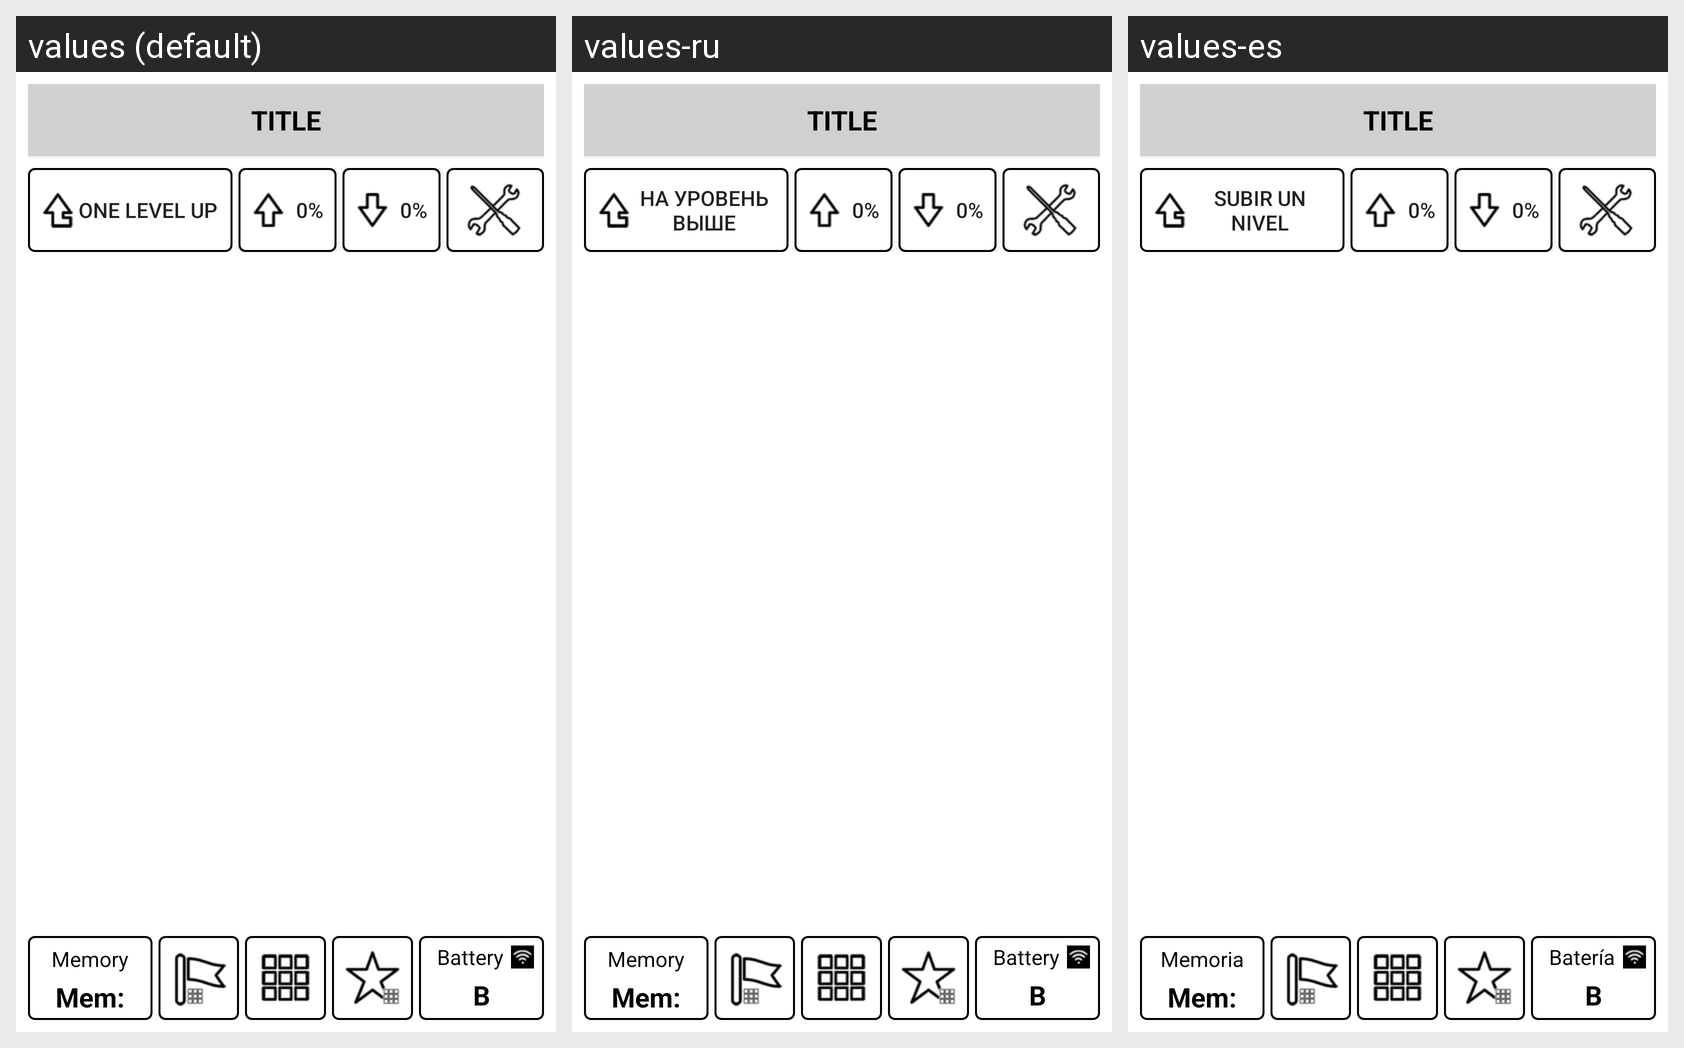

The Android screen above is rendered under several locales of the same app. Produce the string resources it draws, with the default and per-locale values.
Android screen res/layout/main_launcher_nb.xml rendered under 3 locales, left to right: values (default), values-ru, values-es. Device: Nexus 5 (rendered at 1080×1920; each locale shown at half size, 540×960, under a caption strip naming it); theme Theme.MaterialComponents.DayNight.NoActionBar.
Strings drawn on this screen, with the default value and each locale's value (text and hints the layout hard-codes, and strings that could not be matched under every locale, appear in the picture but are not listed):

main_launcher_nb_layout_go_one_level_up
  values: One level up
  values-ru: На уровень выше
  values-es: Subir un nivel

main_launcher_nb_layout_memory
  values: Memory
  values-ru: Memory
  values-es: Memoria

main_launcher_nb_layout_mem
  values: Mem:
  values-ru: Mem:
  values-es: Mem:

main_launcher_nb_layout_battery
  values: Battery
  values-ru: Battery
  values-es: Batería

main_launcher_nb_layout_b
  values: B
  values-ru: B
  values-es: B
